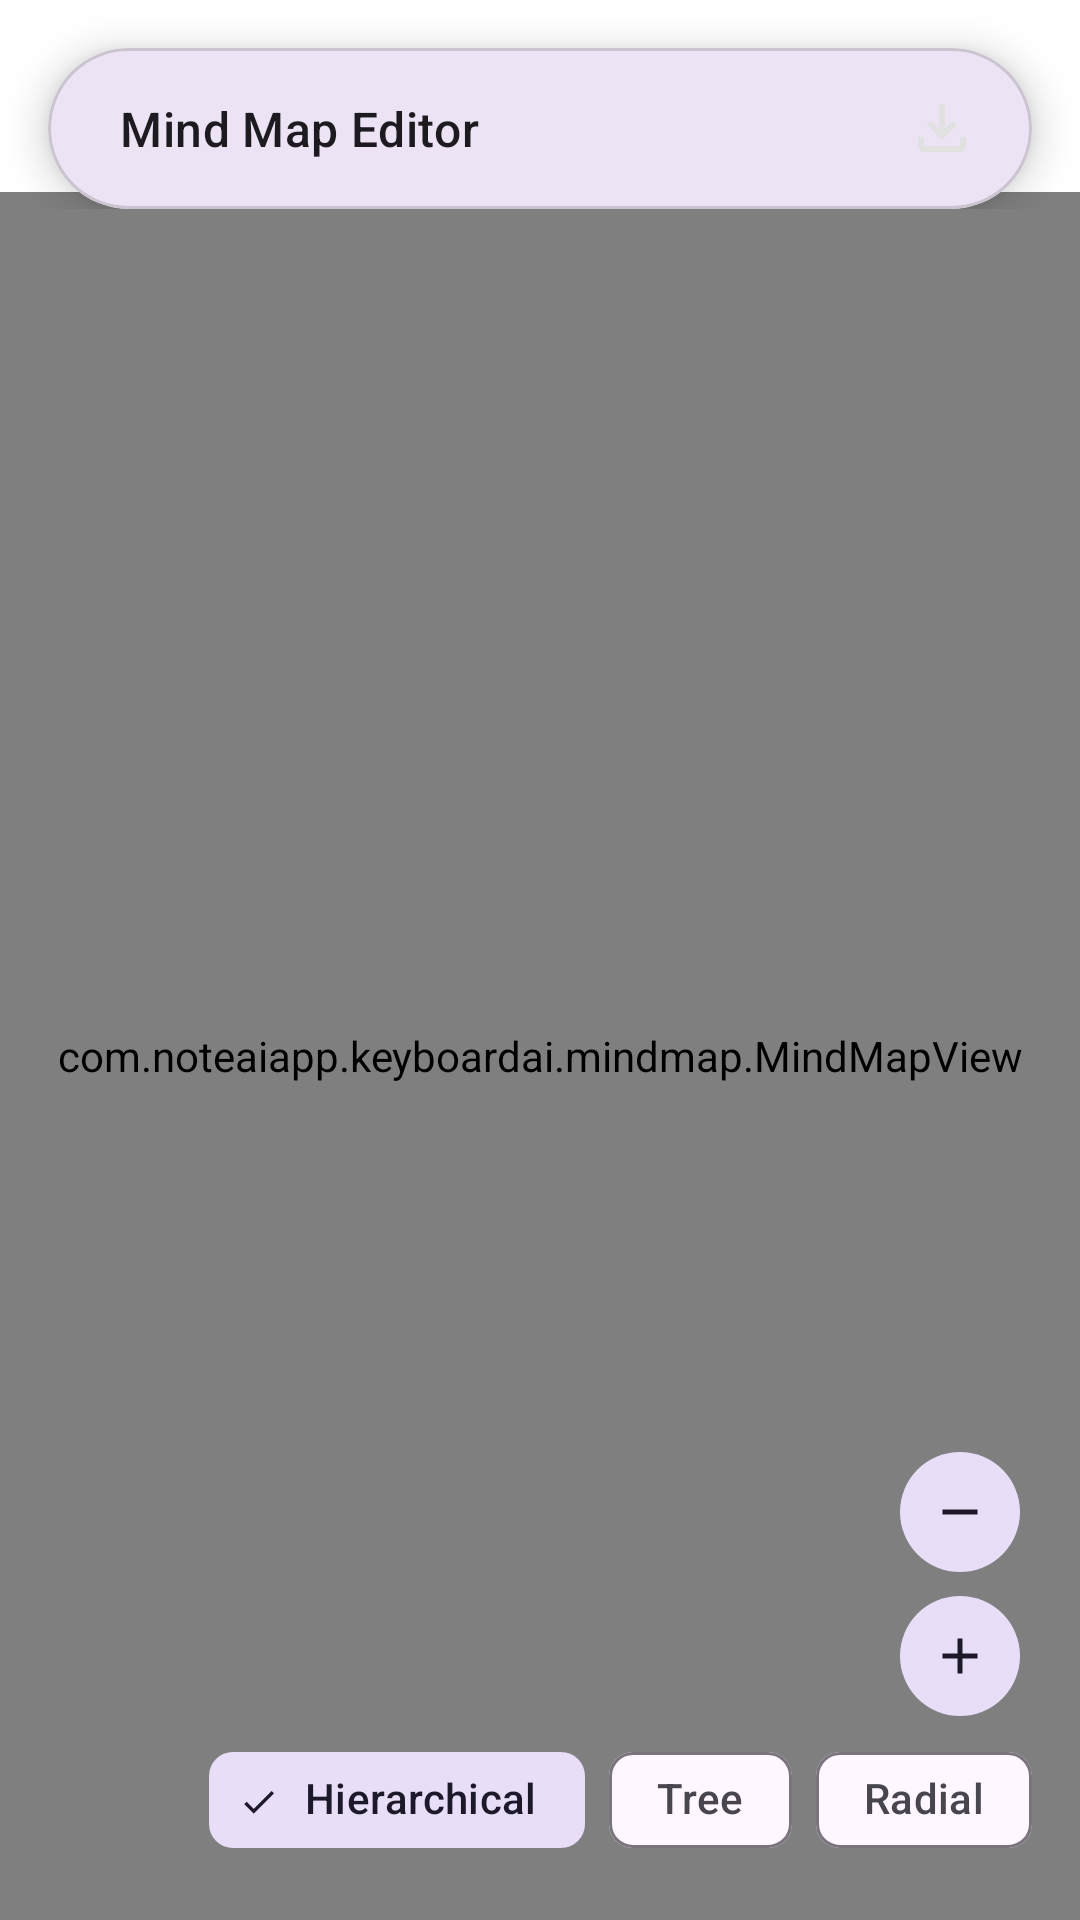

Reconstruct the res/layout file that produces this screen, plus the resources it refers to.
<!-- AndroidManifest.xml: application theme Theme.KeyboardAi -->
<!-- res/layout/mindmap_activity.xml -->
<?xml version="1.0" encoding="utf-8"?>
<androidx.coordinatorlayout.widget.CoordinatorLayout xmlns:android="http://schemas.android.com/apk/res/android"
    xmlns:app="http://schemas.android.com/apk/res-auto"
    xmlns:tools="http://schemas.android.com/tools"
    android:layout_width="match_parent"
    android:layout_marginTop="20dp"
    android:layout_marginBottom="20dp"
    android:layout_height="match_parent"
    android:background="?attr/colorSurfaceContainerLowest"
    tools:context=".mindmap.MindMapActivity">

    
    <com.noteaiapp.keyboardai.mindmap.MindMapView
        android:id="@+id/mindMapView"
        android:layout_width="match_parent"
        android:layout_height="match_parent"
        android:layout_marginTop="?attr/actionBarSize"
        android:background="?attr/colorSurfaceContainer" />

    
    <com.google.android.material.appbar.AppBarLayout
        android:layout_width="match_parent"
        android:layout_height="wrap_content"
        android:background="@android:color/transparent"
        app:elevation="0dp">

        <com.google.android.material.card.MaterialCardView
            android:layout_width="match_parent"
            android:layout_height="wrap_content"
            android:id="@+id/top_toolbar_card"
            android:layout_marginHorizontal="16dp"
            android:layout_marginTop="16dp"
            app:cardCornerRadius="28dp"
            app:cardElevation="8dp">

            <LinearLayout
                android:layout_width="match_parent"
                android:layout_height="wrap_content"
                android:gravity="center_vertical"
                android:orientation="horizontal"
                android:paddingHorizontal="8dp">

                <TextView
                    android:layout_width="0dp"
                    android:layout_height="wrap_content"
                    android:layout_weight="1"
                    android:padding="16dp"
                    android:text="Mind Map Editor"
                    android:textAppearance="?attr/textAppearanceTitleMedium" />

                

                
                <ImageButton
                    android:id="@+id/btnExport"
                    style="?attr/materialIconButtonFilledTonalStyle"
                    android:layout_width="wrap_content"
                    android:layout_height="wrap_content"
                    android:layout_marginStart="8dp"
                    android:contentDescription="Export as Image"
                    app:srcCompat="@drawable/outline_download_24" />

            </LinearLayout>
        </com.google.android.material.card.MaterialCardView>
    </com.google.android.material.appbar.AppBarLayout>


    
    <LinearLayout
        android:layout_width="wrap_content"
        android:id="@+id/layout_controls_container"
        android:layout_height="wrap_content"
        android:layout_gravity="bottom|end"
        android:layout_margin="16dp"
        android:gravity="end"
        android:orientation="vertical">
        <LinearLayout
            android:layout_width="wrap_content"
            android:layout_height="wrap_content"
            android:layout_marginTop="8dp"
            android:orientation="vertical">

            
            <com.google.android.material.button.MaterialButton
                android:id="@+id/btn_zoom_out"
                style="?attr/materialIconButtonFilledTonalStyle"
                android:layout_width="wrap_content"
                android:layout_height="wrap_content"
                android:contentDescription="Zoom Out"
                app:icon="@drawable/ic_zoomout" />

            
            <com.google.android.material.button.MaterialButton
                android:id="@+id/btn_zoom_in"
                style="?attr/materialIconButtonFilledTonalStyle"
                android:layout_width="wrap_content"
                android:layout_height="wrap_content"
                android:contentDescription="Zoom In"
                app:icon="@drawable/ic_zoomin" />

        </LinearLayout>
        
        <com.google.android.material.chip.ChipGroup
            android:id="@+id/layout_chip_group"
            android:layout_width="wrap_content"
            android:layout_height="wrap_content"
            app:selectionRequired="true"
            app:singleSelection="true">

            <com.google.android.material.chip.Chip
                android:id="@+id/btnHierarchicalLayout"
                style="@style/Widget.Material3.Chip.Filter"
                android:layout_width="wrap_content"
                android:layout_height="wrap_content"
                android:checked="true"
                android:text="Hierarchical"
                app:chipIcon="@drawable/ic_hierarchial"
                />

            <com.google.android.material.chip.Chip
                android:id="@+id/btnTreeLayout"
                style="@style/Widget.Material3.Chip.Filter"
                android:layout_width="wrap_content"
                android:layout_height="wrap_content"
                android:text="Tree"
                app:chipIcon="@drawable/ic_tree"
                />

            <com.google.android.material.chip.Chip
                android:id="@+id/btnRadialLayout"
                style="@style/Widget.Material3.Chip.Filter"
                android:layout_width="wrap_content"
                android:layout_height="wrap_content"
                android:text="Radial"
                app:chipIcon="@drawable/ic_radial" />
        </com.google.android.material.chip.ChipGroup>


    </LinearLayout>


</androidx.coordinatorlayout.widget.CoordinatorLayout>
<!-- resources referenced by this layout -->
<resources>
  <!-- drawable ic_hierarchial (drawable) -->
  <vector xmlns:android="http://schemas.android.com/apk/res/android" android:height="24dp" android:tint="#EDEBEB" android:viewportHeight="960" android:viewportWidth="960" android:width="24dp">
        
      <path android:fillColor="@android:color/white" android:pathData="M60,800L60,480L180,480L180,800L60,800ZM300,800L300,380L420,380L420,800L300,800ZM540,800L540,280L660,280L660,800L540,800ZM780,800L780,160L900,160L900,800L780,800Z"/>
      
  </vector>
  <!-- drawable ic_tree (drawable) -->
  <vector xmlns:android="http://schemas.android.com/apk/res/android" android:autoMirrored="true" android:height="24dp" android:tint="#E0DDDD" android:viewportHeight="960" android:viewportWidth="960" android:width="24dp">
        
      <path android:fillColor="@android:color/white" android:pathData="M440,880L440,680Q440,624 423,597Q406,570 378,544L435,487Q447,498 458,510.5Q469,523 480,537Q494,518 508.5,503.5Q523,489 538,475Q576,440 607,394Q638,348 640,233L577,296L520,240L680,80L840,240L784,296L720,233Q718,376 676,436.5Q634,497 592,535Q560,564 540,591.5Q520,619 520,680L520,880L440,880ZM248,327Q244,307 242.5,283Q241,259 240,233L176,296L120,240L280,80L440,240L383,296L320,234Q320,255 322,273.5Q324,292 326,308L248,327ZM334,503Q314,482 295.5,454Q277,426 263,385L340,366Q350,393 363,412Q376,431 391,446L334,503Z"/>
      
  </vector>
  <!-- drawable ic_zoomin (drawable) -->
  <vector xmlns:android="http://schemas.android.com/apk/res/android" android:height="24dp" android:tint="#FAFAFA" android:viewportHeight="960" android:viewportWidth="960" android:width="24dp">
        
      <path android:fillColor="@android:color/white"
          android:pathData="M440,520L200,520L200,440L440,440L440,200L520,200L520,440L760,440L760,520L520,520L520,760L440,760L440,520Z"/>
      
  </vector>
  <!-- drawable ic_zoomout (drawable) -->
  <?xml version="1.0" encoding="utf-8"?>
  <vector xmlns:android="http://schemas.android.com/apk/res/android"
      android:height="24dp"
      android:tint="#FAFAFA"
      android:viewportHeight="960"
      android:viewportWidth="960"
      android:width="24dp">
  
      <path
          android:fillColor="@android:color/white"
          android:pathData="M200,520L760,520L760,440L200,440L200,520Z"/>
  
  </vector>
  <!-- drawable outline_download_24 (drawable) -->
  <vector xmlns:android="http://schemas.android.com/apk/res/android"
      android:height="24dp" android:tint="#E2E1E1"
      android:viewportHeight="960"
      android:viewportWidth="960"
      android:width="24dp">
        
      <path android:fillColor="@color/white"
          android:pathData="M480,640L280,440L336,382L440,486L440,160L520,160L520,486L624,382L680,440L480,640ZM240,800Q207,800 183.5,776.5Q160,753 160,720L160,600L240,600L240,720Q240,720 240,720Q240,720 240,720L720,720Q720,720 720,720Q720,720 720,720L720,600L800,600L800,720Q800,753 776.5,776.5Q753,800 720,800L240,800Z"/>
      
  </vector>
  <style name="Theme.KeyboardAi" parent="android:Theme.Material.Light.NoActionBar" />
  <color name="white">#FFFFFFFF</color>
</resources>
